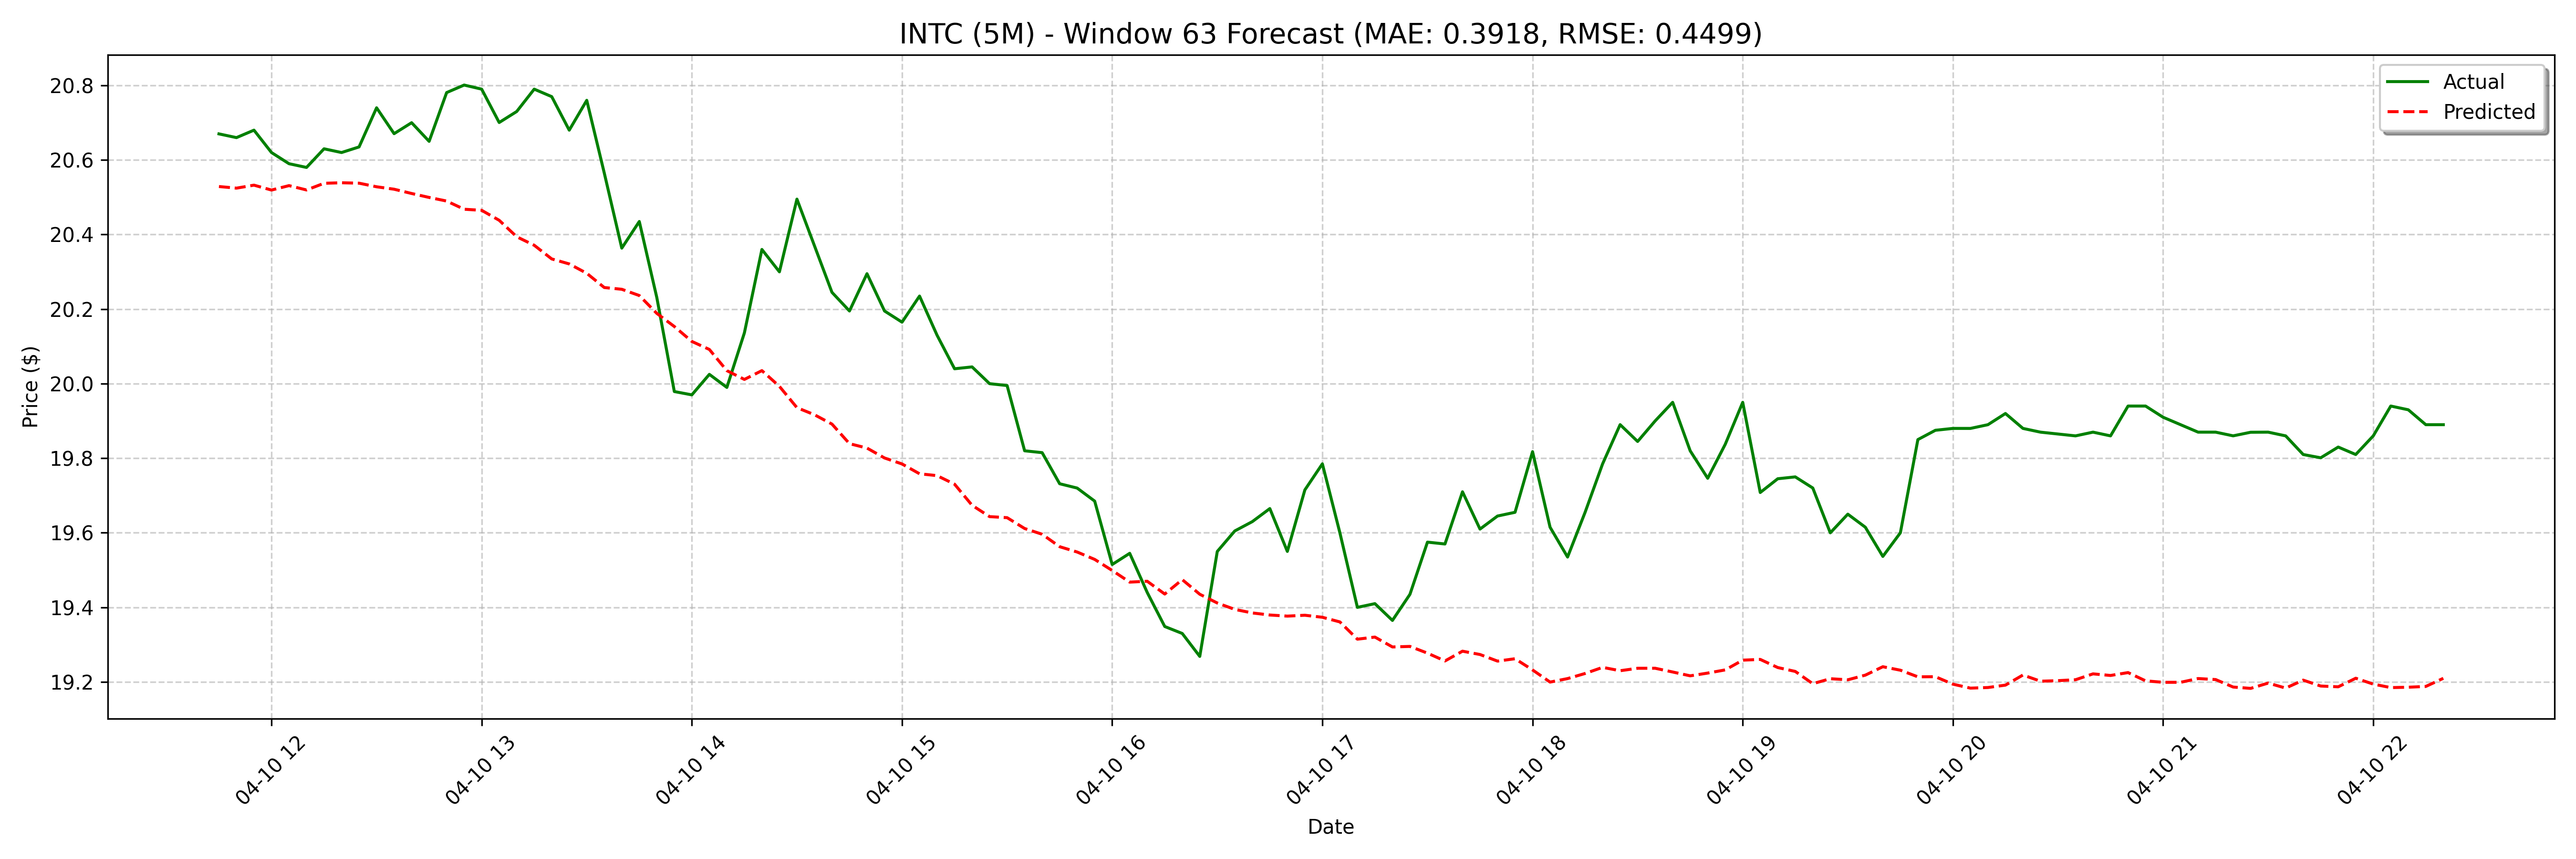

Source data for this figure (header and first rows):
date, actual, forecast
2025-04-10 11:45:00, 20.67, 20.53
2025-04-10 11:50:00, 20.66, 20.52
2025-04-10 11:55:00, 20.68, 20.53
2025-04-10 12:00:00, 20.62, 20.52
2025-04-10 12:05:00, 20.59, 20.53
2025-04-10 12:10:00, 20.58, 20.52
2025-04-10 12:15:00, 20.63, 20.54
2025-04-10 12:20:00, 20.62, 20.54
2025-04-10 12:25:00, 20.64, 20.54
2025-04-10 12:30:00, 20.74, 20.53
2025-04-10 12:35:00, 20.67, 20.52
2025-04-10 12:40:00, 20.7, 20.51
2025-04-10 12:45:00, 20.65, 20.5
2025-04-10 12:50:00, 20.78, 20.49
2025-04-10 12:55:00, 20.8, 20.47
2025-04-10 13:00:00, 20.79, 20.47
2025-04-10 13:05:00, 20.7, 20.44
2025-04-10 13:10:00, 20.73, 20.39
2025-04-10 13:15:00, 20.79, 20.37
2025-04-10 13:20:00, 20.77, 20.33
2025-04-10 13:25:00, 20.68, 20.32
2025-04-10 13:30:00, 20.76, 20.3
2025-04-10 13:35:00, 20.57, 20.26
2025-04-10 13:40:00, 20.36, 20.25
2025-04-10 13:45:00, 20.43, 20.24
2025-04-10 13:50:00, 20.23, 20.19
2025-04-10 13:55:00, 19.98, 20.15
2025-04-10 14:00:00, 19.97, 20.11
2025-04-10 14:05:00, 20.02, 20.09
2025-04-10 14:10:00, 19.99, 20.03
2025-04-10 14:15:00, 20.14, 20.01
2025-04-10 14:20:00, 20.36, 20.04
2025-04-10 14:25:00, 20.3, 19.99
2025-04-10 14:30:00, 20.5, 19.94
2025-04-10 14:35:00, 20.37, 19.92
2025-04-10 14:40:00, 20.25, 19.89
2025-04-10 14:45:00, 20.19, 19.84
2025-04-10 14:50:00, 20.3, 19.83
2025-04-10 14:55:00, 20.19, 19.8
2025-04-10 15:00:00, 20.17, 19.78
2025-04-10 15:05:00, 20.24, 19.76
2025-04-10 15:10:00, 20.13, 19.75
2025-04-10 15:15:00, 20.04, 19.73
2025-04-10 15:20:00, 20.05, 19.67
2025-04-10 15:25:00, 20.0, 19.64
2025-04-10 15:30:00, 20, 19.64
2025-04-10 15:35:00, 19.82, 19.61
2025-04-10 15:40:00, 19.82, 19.6
2025-04-10 15:45:00, 19.73, 19.56
2025-04-10 15:50:00, 19.72, 19.55
2025-04-10 15:55:00, 19.68, 19.53
2025-04-10 16:00:00, 19.51, 19.5
2025-04-10 16:05:00, 19.55, 19.47
2025-04-10 16:10:00, 19.44, 19.47
2025-04-10 16:15:00, 19.35, 19.44
2025-04-10 16:20:00, 19.33, 19.47
2025-04-10 16:25:00, 19.27, 19.44
2025-04-10 16:30:00, 19.55, 19.41
2025-04-10 16:35:00, 19.6, 19.39
2025-04-10 16:40:00, 19.63, 19.39
... 68 more rows
